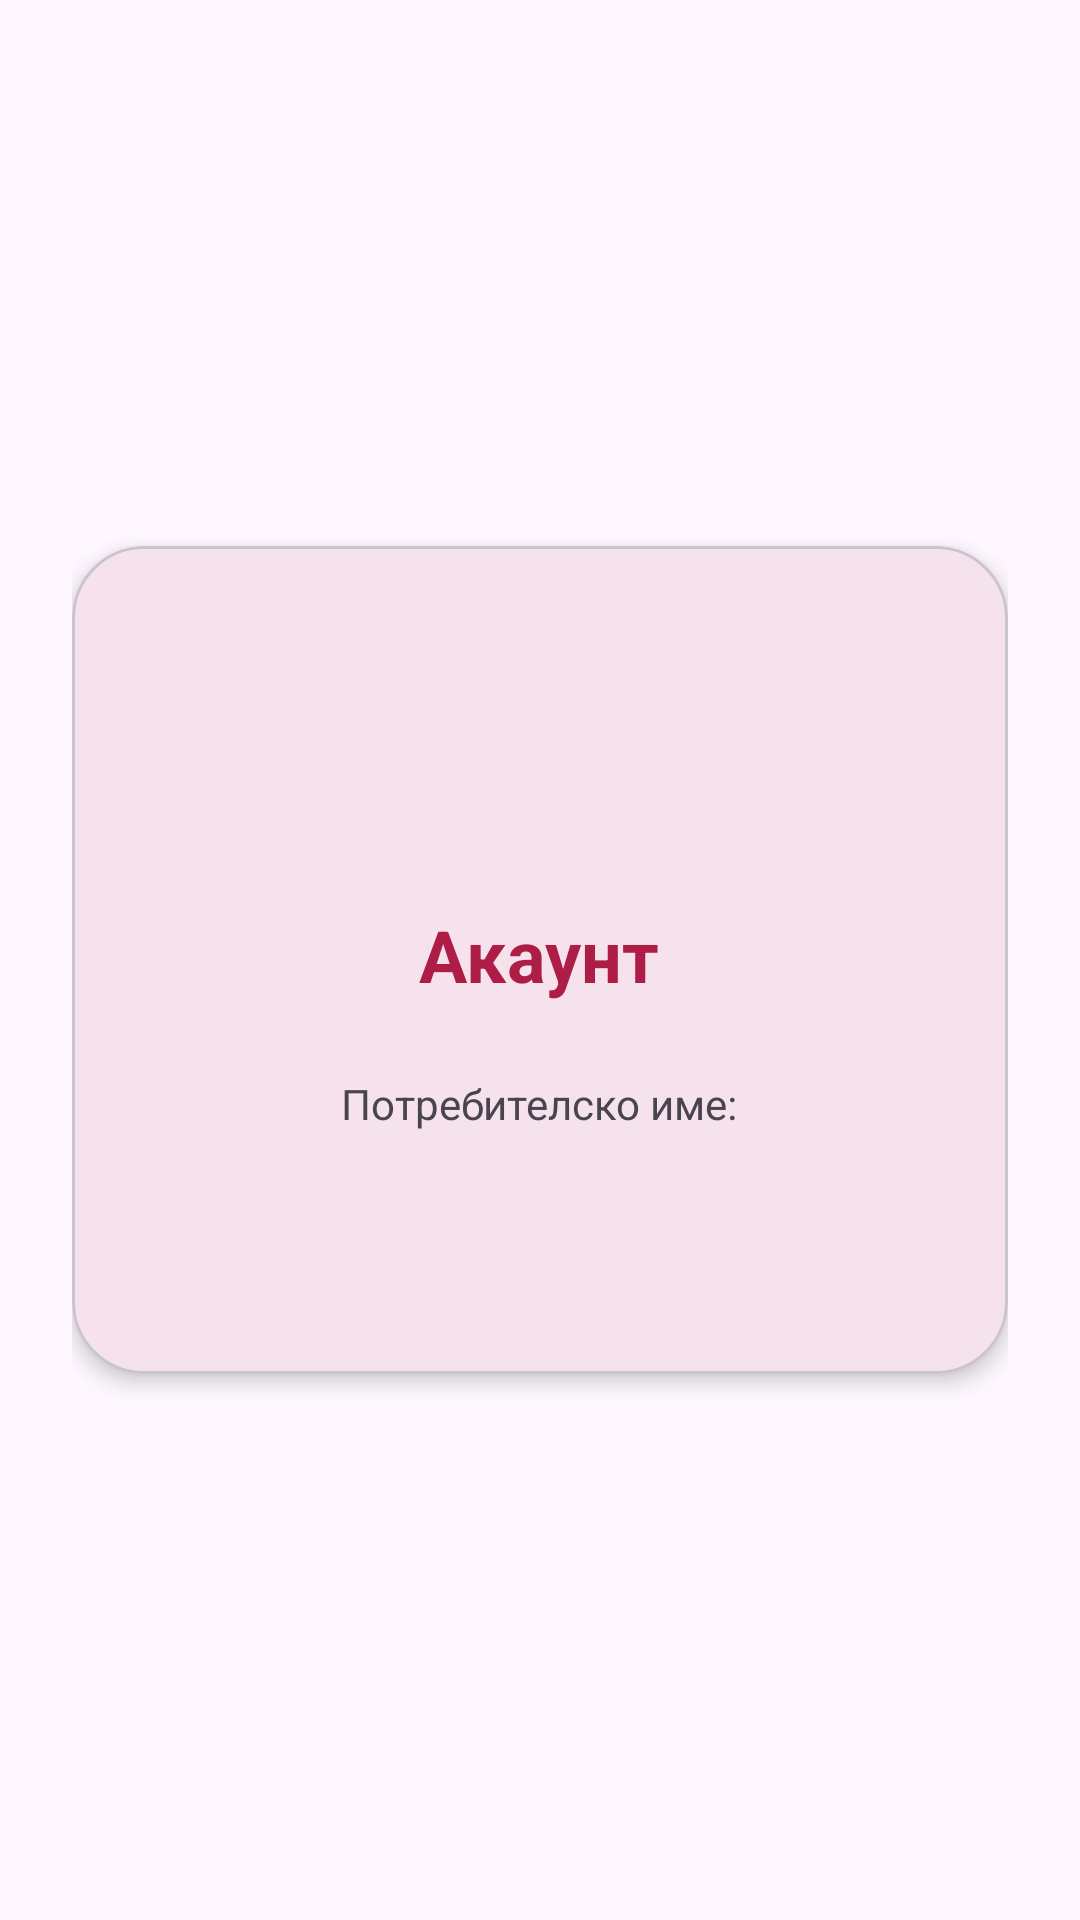

The Android layout XML behind this screen, and the referenced resources:
<!-- AndroidManifest.xml: application theme Theme.Tacticore -->
<!-- res/layout/fragment_account.xml -->
<?xml version="1.0" encoding="utf-8"?>
<LinearLayout xmlns:android="http://schemas.android.com/apk/res/android"
    xmlns:app="http://schemas.android.com/apk/res-auto"
    xmlns:tools="http://schemas.android.com/tools"
    android:layout_width="match_parent"
    android:layout_height="match_parent"
    android:orientation="vertical"
    android:padding="24dp"
    android:gravity="center"
    android:background="?android:attr/colorBackground">

    <com.google.android.material.card.MaterialCardView
        android:layout_width="match_parent"
        android:layout_height="wrap_content"
        app:cardCornerRadius="24dp"
        app:cardElevation="4dp">

        <LinearLayout
            android:layout_width="match_parent"
            android:layout_height="wrap_content"
            android:orientation="vertical"
            android:padding="24dp"
            android:gravity="center">

            <ImageView
                android:layout_width="80dp"
                android:layout_height="80dp"
                android:src="@drawable/ic_account"
                android:tint="?attr/colorPrimary"
                android:layout_marginBottom="16dp"
                tools:ignore="ContentDescription,UseAppTint" />

            <TextView
                android:layout_width="wrap_content"
                android:layout_height="wrap_content"
                android:text="Акаунт"
                android:textSize="24sp"
                android:textStyle="bold"
                android:textColor="?attr/colorPrimary"
                android:layout_marginBottom="24dp"
                tools:ignore="HardcodedText" />

            <TextView
                android:layout_width="wrap_content"
                android:layout_height="wrap_content"
                android:text="Потребителско име:"
                android:textSize="14sp"
                android:textColor="?android:attr/textColorSecondary"
                tools:ignore="HardcodedText" />

            <TextView
                android:id="@+id/tvUsername"
                android:layout_width="wrap_content"
                android:layout_height="wrap_content"
                android:textSize="18sp"
                android:textStyle="bold"
                android:layout_marginBottom="16dp" />

            <TextView
                android:id="@+id/tvUserId"
                android:layout_width="wrap_content"
                android:layout_height="wrap_content"
                android:textSize="12sp"
                android:textColor="?android:attr/textColorHint" />

        </LinearLayout>
    </com.google.android.material.card.MaterialCardView>

</LinearLayout>
<!-- resources referenced by this layout -->
<resources>
  <style name="Theme.Tacticore" parent="Theme.Material3.DayNight.NoActionBar">
          <item name="colorPrimary">@color/primary</item>
          <item name="colorPrimaryVariant">@color/primary_variant</item>
          <item name="colorOnPrimary">@color/white</item>
          <item name="colorSecondary">@color/secondary</item>
          <item name="colorSecondaryVariant">@color/secondary_variant</item>
          <item name="colorOnSecondary">@color/black</item>
          <item name="android:statusBarColor">@color/primary_dark</item>
          <item name="android:windowLightStatusBar">false</item>
      </style>
  <color name="primary">#AD1D45</color>
  <color name="primary_variant">#44000D</color>
  <color name="white">#FFFFFF</color>
  <color name="secondary">#F9D276</color>
  <color name="secondary_variant">#F9D276</color>
  <color name="black">#000000</color>
  <color name="primary_dark">#83142C</color>
</resources>
